Run: headless pygame with SDL's dummy video driver; simulated clock (each Clock.tick advances the game by its frame time, no real sleeping); random seed 0; keys injected as events and as key.get_pressed() state; mouse plan: one left click at the window centre at the start of phase 2, then a move to the lower-right quarter at the start of phase 3.
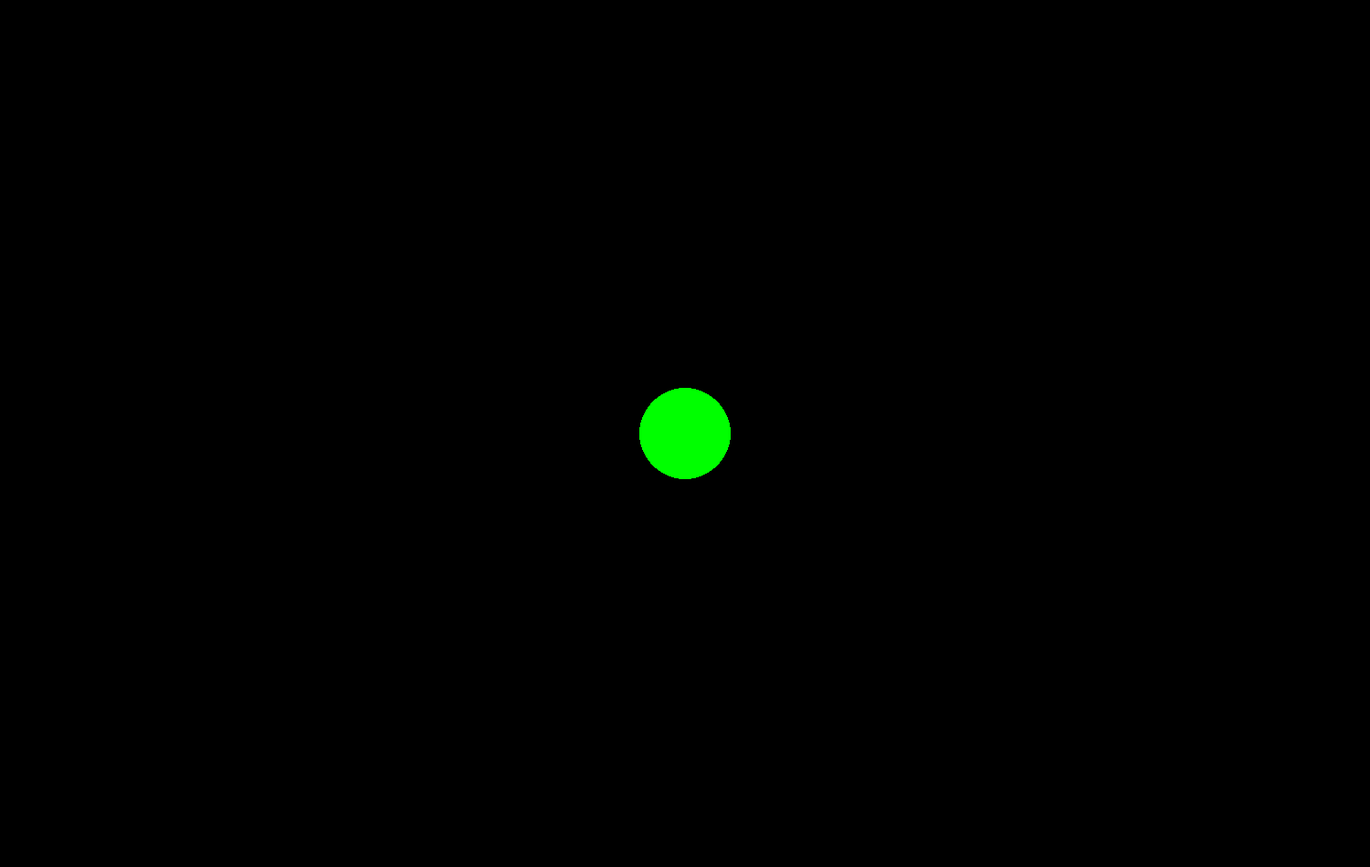
Frame 1 of 4 · flips 1–60 · no input
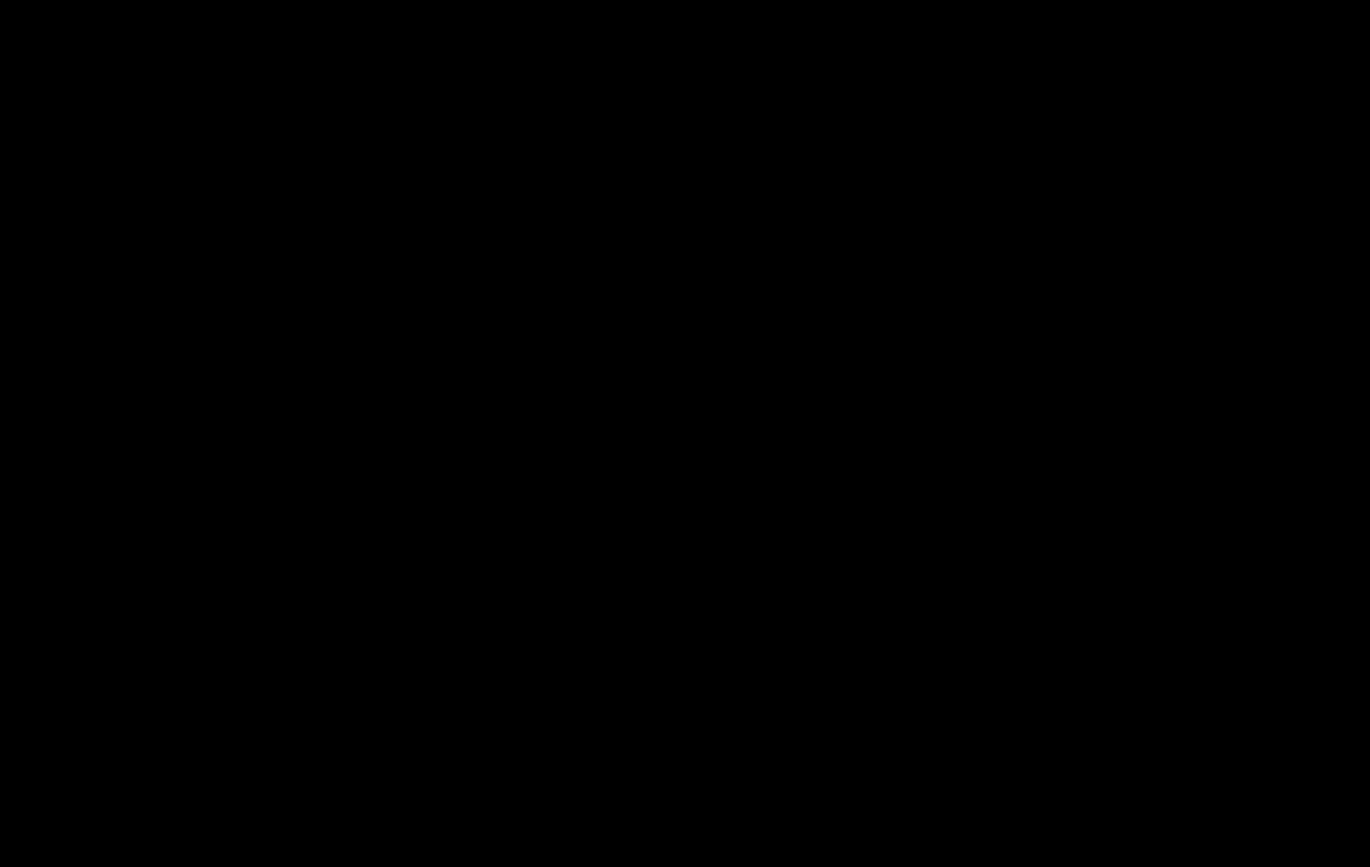
Frame 2 of 4 · flips 61–180 · clicked the window centre · tapped SPACE, RETURN · held RIGHT (→), D
Frame 3 of 4 · flips 181–300 · moved the mouse to the lower-right quarter · held DOWN (↓), S · screen unchanged from frame 2, image omitted
Frame 4 of 4 · flips 301–420 · held LEFT (←), A, UP (↑), W · screen same as frame 1, image omitted

The pygame program that drew these frames:

import pygame


# Display rules
x = 1500
y = 950



pygame.init()

screen = pygame.display.set_mode((x, y))
screen.fill((0, 0, 0))

clock = pygame.time.Clock()

#Image location
loc_x = x/2
loc_y = y/2

pygame.draw.circle(screen, (0, 255, 0), (loc_x, loc_y), 50)

# screen.blit(image, (loc_x, loc_y))

keys = pygame.key.get_pressed()

pygame.display.update()

running  = True
while running:
    for event in pygame.event.get():
        if event.type == pygame.QUIT:
            running = False
        # For holding down keys
        keys = pygame.key.get_pressed()

    if keys[pygame.K_w]:
        loc_y -= 10
    if keys[pygame.K_s]:
        loc_y += 10
    if keys[pygame.K_a]:
        loc_x -= 10
    if keys[pygame.K_d]:
        loc_x += 10

    # if pygame.mouse.get_pressed():
    #     mouse_x, mouse_y = pygame.mouse.get_pos()
    #     loc_x = mouse_x - image.get_width()/2
    #     loc_y = mouse_y - image.get_height()/2

    # Redraw screen
    screen.fill((0, 0, 0))
    pygame.draw.circle(screen, (0, 255, 0), (loc_x, loc_y), 50)
    pygame.display.flip()

    clock.tick(60)


pygame.quit()
